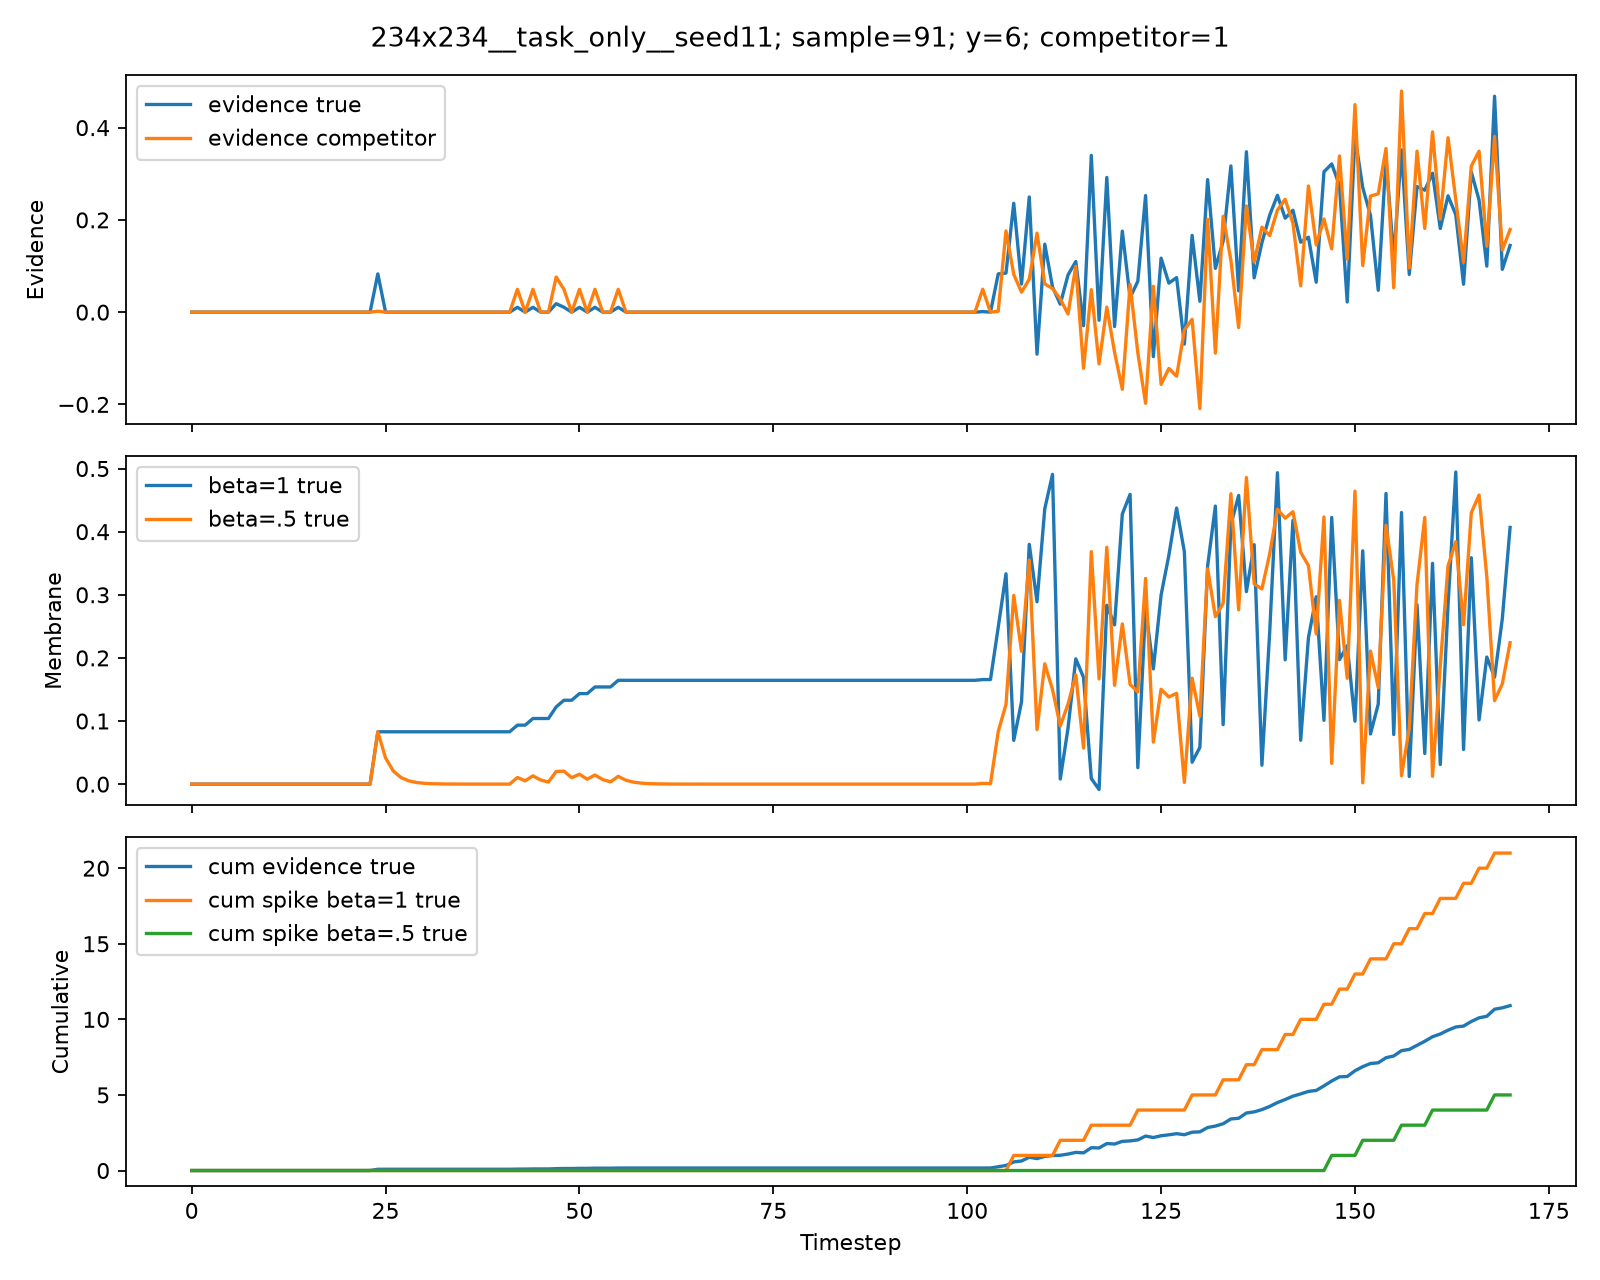

Values plotted in this chart, from the file beside it:
timestep, true_class, competitor_class, evidence_true, evidence_competitor, mem_beta1_true, mem_beta1_competitor, spike_beta1_true, spike_beta1_competitor, mem_beta05_true, mem_beta05_competitor, spike_beta05_true, spike_beta05_competitor, cumulative_evidence_true, cumulative_evidence_competitor, cumulative_spike_beta1_true, cumulative_spike_beta05_true
0, 6, 1, 0.0, 0.0, 0.0, 0.0, 0.0, 0.0, 0.0, 0.0, 0.0, 0.0, 0.0, 0.0, 0.0, 0.0
1, 6, 1, 0.0, 0.0, 0.0, 0.0, 0.0, 0.0, 0.0, 0.0, 0.0, 0.0, 0.0, 0.0, 0.0, 0.0
2, 6, 1, 0.0, 0.0, 0.0, 0.0, 0.0, 0.0, 0.0, 0.0, 0.0, 0.0, 0.0, 0.0, 0.0, 0.0
3, 6, 1, 0.0, 0.0, 0.0, 0.0, 0.0, 0.0, 0.0, 0.0, 0.0, 0.0, 0.0, 0.0, 0.0, 0.0
4, 6, 1, 0.0, 0.0, 0.0, 0.0, 0.0, 0.0, 0.0, 0.0, 0.0, 0.0, 0.0, 0.0, 0.0, 0.0
5, 6, 1, 0.0, 0.0, 0.0, 0.0, 0.0, 0.0, 0.0, 0.0, 0.0, 0.0, 0.0, 0.0, 0.0, 0.0
6, 6, 1, 0.0, 0.0, 0.0, 0.0, 0.0, 0.0, 0.0, 0.0, 0.0, 0.0, 0.0, 0.0, 0.0, 0.0
7, 6, 1, 0.0, 0.0, 0.0, 0.0, 0.0, 0.0, 0.0, 0.0, 0.0, 0.0, 0.0, 0.0, 0.0, 0.0
8, 6, 1, 0.0, 0.0, 0.0, 0.0, 0.0, 0.0, 0.0, 0.0, 0.0, 0.0, 0.0, 0.0, 0.0, 0.0
9, 6, 1, 0.0, 0.0, 0.0, 0.0, 0.0, 0.0, 0.0, 0.0, 0.0, 0.0, 0.0, 0.0, 0.0, 0.0
10, 6, 1, 0.0, 0.0, 0.0, 0.0, 0.0, 0.0, 0.0, 0.0, 0.0, 0.0, 0.0, 0.0, 0.0, 0.0
11, 6, 1, 0.0, 0.0, 0.0, 0.0, 0.0, 0.0, 0.0, 0.0, 0.0, 0.0, 0.0, 0.0, 0.0, 0.0
12, 6, 1, 0.0, 0.0, 0.0, 0.0, 0.0, 0.0, 0.0, 0.0, 0.0, 0.0, 0.0, 0.0, 0.0, 0.0
13, 6, 1, 0.0, 0.0, 0.0, 0.0, 0.0, 0.0, 0.0, 0.0, 0.0, 0.0, 0.0, 0.0, 0.0, 0.0
14, 6, 1, 0.0, 0.0, 0.0, 0.0, 0.0, 0.0, 0.0, 0.0, 0.0, 0.0, 0.0, 0.0, 0.0, 0.0
15, 6, 1, 0.0, 0.0, 0.0, 0.0, 0.0, 0.0, 0.0, 0.0, 0.0, 0.0, 0.0, 0.0, 0.0, 0.0
16, 6, 1, 0.0, 0.0, 0.0, 0.0, 0.0, 0.0, 0.0, 0.0, 0.0, 0.0, 0.0, 0.0, 0.0, 0.0
17, 6, 1, 0.0, 0.0, 0.0, 0.0, 0.0, 0.0, 0.0, 0.0, 0.0, 0.0, 0.0, 0.0, 0.0, 0.0
18, 6, 1, 0.0, 0.0, 0.0, 0.0, 0.0, 0.0, 0.0, 0.0, 0.0, 0.0, 0.0, 0.0, 0.0, 0.0
19, 6, 1, 0.0, 0.0, 0.0, 0.0, 0.0, 0.0, 0.0, 0.0, 0.0, 0.0, 0.0, 0.0, 0.0, 0.0
20, 6, 1, 0.0, 0.0, 0.0, 0.0, 0.0, 0.0, 0.0, 0.0, 0.0, 0.0, 0.0, 0.0, 0.0, 0.0
21, 6, 1, 0.0, 0.0, 0.0, 0.0, 0.0, 0.0, 0.0, 0.0, 0.0, 0.0, 0.0, 0.0, 0.0, 0.0
22, 6, 1, 0.0, 0.0, 0.0, 0.0, 0.0, 0.0, 0.0, 0.0, 0.0, 0.0, 0.0, 0.0, 0.0, 0.0
23, 6, 1, 0.0, 0.0, 0.0, 0.0, 0.0, 0.0, 0.0, 0.0, 0.0, 0.0, 0.0, 0.0, 0.0, 0.0
24, 6, 1, 0.08294, 0.001963, 0.08294, 0.001963, 0.0, 0.0, 0.08294, 0.001963, 0.0, 0.0, 0.08294, 0.001963, 0.0, 0.0
25, 6, 1, 0.0, 0.0, 0.08294, 0.001963, 0.0, 0.0, 0.04147, 0.0009815, 0.0, 0.0, 0.08294, 0.001963, 0.0, 0.0
26, 6, 1, 0.0, 0.0, 0.08294, 0.001963, 0.0, 0.0, 0.02073, 0.0004908, 0.0, 0.0, 0.08294, 0.001963, 0.0, 0.0
27, 6, 1, 0.0, 0.0, 0.08294, 0.001963, 0.0, 0.0, 0.01037, 0.0002454, 0.0, 0.0, 0.08294, 0.001963, 0.0, 0.0
28, 6, 1, 0.0, 0.0, 0.08294, 0.001963, 0.0, 0.0, 0.005184, 0.0001227, 0.0, 0.0, 0.08294, 0.001963, 0.0, 0.0
29, 6, 1, 0.0, 0.0, 0.08294, 0.001963, 0.0, 0.0, 0.002592, 6.134682189440355e-05, 0.0, 0.0, 0.08294, 0.001963, 0.0, 0.0
30, 6, 1, 0.0, 0.0, 0.08294, 0.001963, 0.0, 0.0, 0.001296, 3.0673410947201774e-05, 0.0, 0.0, 0.08294, 0.001963, 0.0, 0.0
31, 6, 1, 0.0, 0.0, 0.08294, 0.001963, 0.0, 0.0, 0.000648, 1.5336705473600887e-05, 0.0, 0.0, 0.08294, 0.001963, 0.0, 0.0
32, 6, 1, 0.0, 0.0, 0.08294, 0.001963, 0.0, 0.0, 0.000324, 7.668352736800443e-06, 0.0, 0.0, 0.08294, 0.001963, 0.0, 0.0
33, 6, 1, 0.0, 0.0, 0.08294, 0.001963, 0.0, 0.0, 0.000162, 3.834176368400222e-06, 0.0, 0.0, 0.08294, 0.001963, 0.0, 0.0
34, 6, 1, 0.0, 0.0, 0.08294, 0.001963, 0.0, 0.0, 8.099389378912747e-05, 1.917088184200111e-06, 0.0, 0.0, 0.08294, 0.001963, 0.0, 0.0
35, 6, 1, 0.0, 0.0, 0.08294, 0.001963, 0.0, 0.0, 4.0496946894563735e-05, 9.585440921000554e-07, 0.0, 0.0, 0.08294, 0.001963, 0.0, 0.0
36, 6, 1, 0.0, 0.0, 0.08294, 0.001963, 0.0, 0.0, 2.0248473447281867e-05, 4.792720460500277e-07, 0.0, 0.0, 0.08294, 0.001963, 0.0, 0.0
37, 6, 1, 0.0, 0.0, 0.08294, 0.001963, 0.0, 0.0, 1.0124236723640934e-05, 2.3963602302501386e-07, 0.0, 0.0, 0.08294, 0.001963, 0.0, 0.0
38, 6, 1, 0.0, 0.0, 0.08294, 0.001963, 0.0, 0.0, 5.062118361820467e-06, 1.1981801151250693e-07, 0.0, 0.0, 0.08294, 0.001963, 0.0, 0.0
39, 6, 1, 0.0, 0.0, 0.08294, 0.001963, 0.0, 0.0, 2.5310591809102334e-06, 5.990900575625346e-08, 0.0, 0.0, 0.08294, 0.001963, 0.0, 0.0
40, 6, 1, 0.0, 0.0, 0.08294, 0.001963, 0.0, 0.0, 1.2655295904551167e-06, 2.995450287812673e-08, 0.0, 0.0, 0.08294, 0.001963, 0.0, 0.0
41, 6, 1, 0.0, 0.0, 0.08294, 0.001963, 0.0, 0.0, 6.327647952275584e-07, 1.4977251439063366e-08, 0.0, 0.0, 0.08294, 0.001963, 0.0, 0.0
42, 6, 1, 0.01052, 0.04947, 0.09346, 0.05144, 0.0, 0.0, 0.01052, 0.04947, 0.0, 0.0, 0.09346, 0.05144, 0.0, 0.0
43, 6, 1, 0.0, 0.0, 0.09346, 0.05144, 0.0, 0.0, 0.005261, 0.02474, 0.0, 0.0, 0.09346, 0.05144, 0.0, 0.0
44, 6, 1, 0.01052, 0.04947, 0.104, 0.1009, 0.0, 0.0, 0.01315, 0.06184, 0.0, 0.0, 0.104, 0.1009, 0.0, 0.0
45, 6, 1, 0.0, 0.0, 0.104, 0.1009, 0.0, 0.0, 0.006576, 0.03092, 0.0, 0.0, 0.104, 0.1009, 0.0, 0.0
46, 6, 1, 0.0, 0.0, 0.104, 0.1009, 0.0, 0.0, 0.003288, 0.01546, 0.0, 0.0, 0.104, 0.1009, 0.0, 0.0
47, 6, 1, 0.01841, 0.07606, 0.1224, 0.177, 0.0, 0.0, 0.02006, 0.08379, 0.0, 0.0, 0.1224, 0.177, 0.0, 0.0
48, 6, 1, 0.01052, 0.04947, 0.1329, 0.2264, 0.0, 0.0, 0.02055, 0.09137, 0.0, 0.0, 0.1329, 0.2264, 0.0, 0.0
49, 6, 1, 0.0, 0.0, 0.1329, 0.2264, 0.0, 0.0, 0.01028, 0.04568, 0.0, 0.0, 0.1329, 0.2264, 0.0, 0.0
50, 6, 1, 0.01052, 0.04947, 0.1434, 0.2759, 0.0, 0.0, 0.01566, 0.07231, 0.0, 0.0, 0.1434, 0.2759, 0.0, 0.0
51, 6, 1, 0.0, 0.0, 0.1434, 0.2759, 0.0, 0.0, 0.00783, 0.03616, 0.0, 0.0, 0.1434, 0.2759, 0.0, 0.0
52, 6, 1, 0.01052, 0.04947, 0.154, 0.3254, 0.0, 0.0, 0.01444, 0.06755, 0.0, 0.0, 0.154, 0.3254, 0.0, 0.0
53, 6, 1, 0.0, 0.0, 0.154, 0.3254, 0.0, 0.0, 0.007218, 0.03378, 0.0, 0.0, 0.154, 0.3254, 0.0, 0.0
54, 6, 1, 0.0, 0.0, 0.154, 0.3254, 0.0, 0.0, 0.003609, 0.01689, 0.0, 0.0, 0.154, 0.3254, 0.0, 0.0
55, 6, 1, 0.01052, 0.04947, 0.1645, 0.3749, 0.0, 0.0, 0.01233, 0.05792, 0.0, 0.0, 0.1645, 0.3749, 0.0, 0.0
56, 6, 1, 0.0, 0.0, 0.1645, 0.3749, 0.0, 0.0, 0.006163, 0.02896, 0.0, 0.0, 0.1645, 0.3749, 0.0, 0.0
57, 6, 1, 0.0, 0.0, 0.1645, 0.3749, 0.0, 0.0, 0.003082, 0.01448, 0.0, 0.0, 0.1645, 0.3749, 0.0, 0.0
58, 6, 1, 0.0, 0.0, 0.1645, 0.3749, 0.0, 0.0, 0.001541, 0.007239, 0.0, 0.0, 0.1645, 0.3749, 0.0, 0.0
59, 6, 1, 0.0, 0.0, 0.1645, 0.3749, 0.0, 0.0, 0.0007704, 0.00362, 0.0, 0.0, 0.1645, 0.3749, 0.0, 0.0
... 111 more rows
